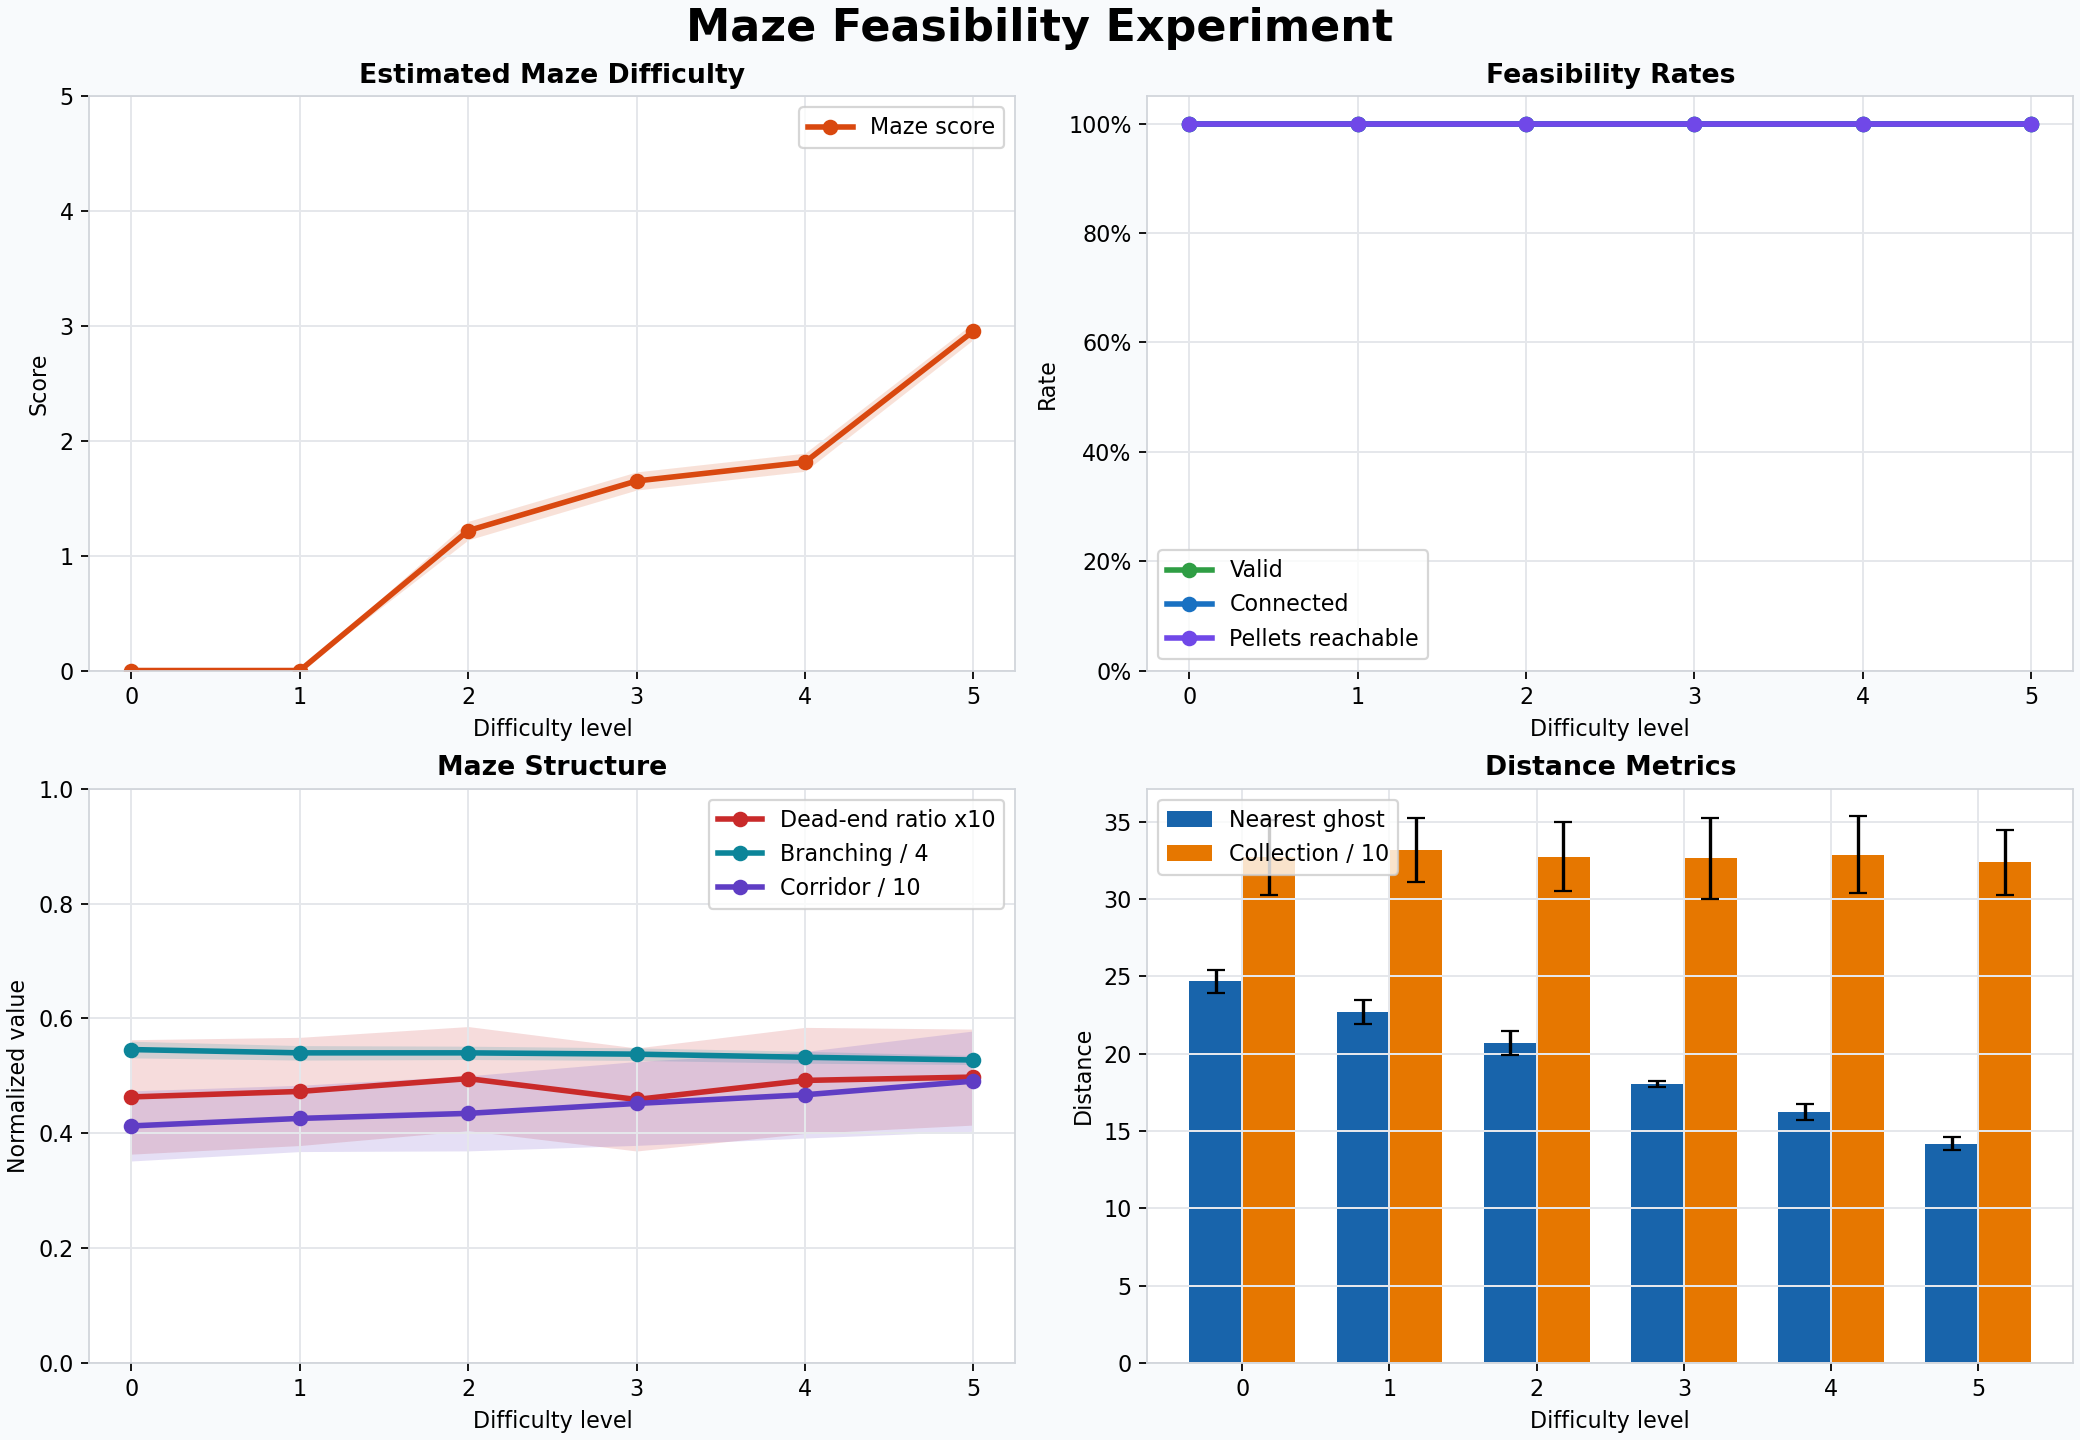

Data behind this chart, as committed beside it:
level, requested_samples, generated_samples, valid_samples, connected_samples, reachable_pellet_samples, average_open_cells, average_pellets, average_dead_end_ratio, average_junction_count, average_branching_factor, average_corridor_length, average_nearest_ghost_distance, average_collection_distance, average_maze_difficulty_score, std_dead_end_ratio, std_branching_factor, std_corridor_length, std_nearest_ghost_distance, std_collection_distance, std_maze_difficulty_score, generation_rate, valid_rate
0, 50, 50, 50, 50, 50, 204.1, 203.1, 0.04632, 43.94, 2.183, 4.127, 24.68, 327, 0.0, 0.009963, 0.05783, 0.6103, 0.7332, 24.43, 0.0, 1.0, 1.0
1, 50, 50, 50, 50, 50, 205.3, 203.3, 0.04727, 40.46, 2.16, 4.258, 22.72, 331.7, 0.0, 0.009421, 0.0504, 0.5775, 0.7756, 20.75, 0.0, 1.0, 1.0
2, 50, 50, 50, 50, 50, 202.9, 200.9, 0.04951, 39.88, 2.16, 4.345, 20.68, 327.4, 1.218, 0.009068, 0.04649, 0.6533, 0.7859, 22.38, 0.08084, 1.0, 1.0
3, 50, 50, 50, 50, 50, 204.8, 202.8, 0.04587, 38.1, 2.151, 4.519, 18.04, 326.4, 1.651, 0.008969, 0.04341, 0.7305, 0.196, 26.2, 0.07879, 1.0, 1.0
4, 50, 50, 50, 50, 50, 202.1, 200.1, 0.0492, 33.94, 2.129, 4.67, 16.22, 328.8, 1.814, 0.009237, 0.04157, 0.7531, 0.5016, 24.96, 0.07887, 1.0, 1.0
5, 50, 50, 50, 50, 50, 202.5, 200.5, 0.04978, 31.1, 2.11, 4.907, 14.18, 323.8, 2.955, 0.008358, 0.03162, 0.8738, 0.4331, 21.06, 0.07296, 1.0, 1.0
